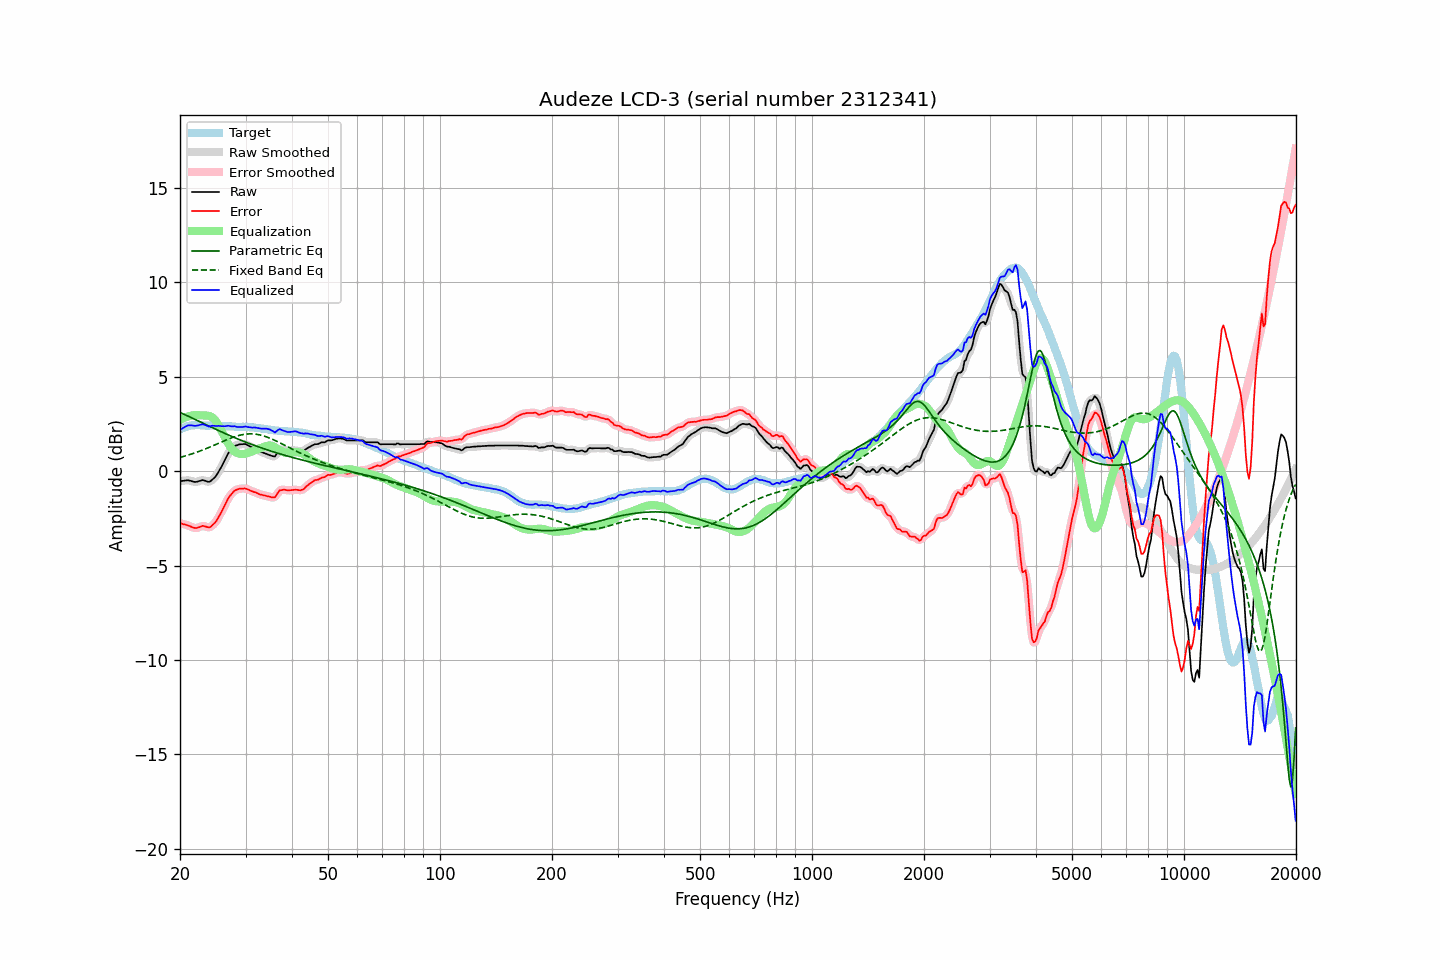

The table this chart was drawn from, first rows:
frequency, raw, error, smoothed, error_smoothed, equalization, parametric_eq, fixed_band_eq, equalized_raw, equalized_smoothed, target
20.00, -0.53, -2.75, -0.53, -2.75, 2.71, 3.11, 0.73, 2.19, 2.18, 2.22
20.20, -0.52, -2.78, -0.51, -2.77, 2.76, 3.07, 0.76, 2.24, 2.25, 2.26
20.40, -0.51, -2.80, -0.50, -2.80, 2.81, 3.03, 0.78, 2.30, 2.30, 2.30
20.61, -0.50, -2.81, -0.49, -2.82, 2.84, 3.00, 0.80, 2.35, 2.35, 2.32
20.81, -0.49, -2.84, -0.49, -2.84, 2.88, 2.96, 0.83, 2.39, 2.39, 2.36
21.02, -0.48, -2.87, -0.48, -2.87, 2.90, 2.92, 0.85, 2.43, 2.42, 2.40
21.23, -0.50, -2.90, -0.50, -2.91, 2.93, 2.88, 0.88, 2.43, 2.43, 2.41
21.44, -0.52, -2.94, -0.52, -2.95, 2.95, 2.84, 0.91, 2.43, 2.43, 2.43
21.66, -0.55, -2.98, -0.55, -2.98, 2.96, 2.80, 0.94, 2.42, 2.42, 2.44
21.87, -0.57, -3.00, -0.56, -3.00, 2.97, 2.76, 0.97, 2.41, 2.41, 2.44
22.09, -0.57, -3.01, -0.56, -3.01, 2.97, 2.72, 0.99, 2.41, 2.41, 2.45
22.31, -0.55, -2.99, -0.55, -2.99, 2.97, 2.68, 1.03, 2.42, 2.42, 2.45
22.54, -0.52, -2.96, -0.52, -2.96, 2.97, 2.64, 1.06, 2.45, 2.45, 2.45
22.76, -0.50, -2.93, -0.49, -2.93, 2.96, 2.60, 1.09, 2.47, 2.47, 2.43
22.99, -0.47, -2.89, -0.48, -2.91, 2.96, 2.56, 1.12, 2.49, 2.48, 2.42
23.22, -0.49, -2.91, -0.49, -2.91, 2.96, 2.52, 1.16, 2.47, 2.47, 2.42
23.45, -0.52, -2.93, -0.52, -2.93, 2.95, 2.48, 1.19, 2.44, 2.43, 2.41
23.69, -0.55, -2.96, -0.55, -2.96, 2.95, 2.43, 1.22, 2.40, 2.40, 2.41
23.92, -0.57, -2.98, -0.55, -2.97, 2.93, 2.39, 1.26, 2.37, 2.38, 2.41
24.16, -0.53, -2.95, -0.52, -2.94, 2.91, 2.35, 1.30, 2.38, 2.39, 2.42
24.40, -0.45, -2.87, -0.46, -2.88, 2.86, 2.31, 1.33, 2.41, 2.40, 2.42
24.65, -0.38, -2.79, -0.38, -2.80, 2.79, 2.27, 1.37, 2.41, 2.41, 2.41
24.89, -0.29, -2.71, -0.28, -2.70, 2.69, 2.23, 1.41, 2.40, 2.41, 2.41
25.14, -0.17, -2.59, -0.17, -2.58, 2.57, 2.19, 1.44, 2.40, 2.40, 2.41
25.39, -0.02, -2.43, -0.03, -2.44, 2.43, 2.15, 1.48, 2.41, 2.40, 2.41
25.65, 0.12, -2.28, 0.12, -2.28, 2.27, 2.12, 1.52, 2.40, 2.39, 2.40
25.91, 0.27, -2.12, 0.28, -2.11, 2.11, 2.08, 1.56, 2.38, 2.39, 2.39
26.16, 0.45, -1.94, 0.44, -1.95, 1.94, 2.04, 1.59, 2.39, 2.38, 2.39
26.43, 0.61, -1.78, 0.62, -1.77, 1.77, 2.00, 1.63, 2.38, 2.39, 2.39
26.69, 0.78, -1.60, 0.79, -1.60, 1.61, 1.96, 1.67, 2.40, 2.40, 2.39
26.96, 0.95, -1.43, 0.94, -1.45, 1.46, 1.92, 1.70, 2.41, 2.40, 2.38
27.23, 1.06, -1.31, 1.06, -1.31, 1.33, 1.89, 1.73, 2.39, 2.39, 2.38
27.50, 1.16, -1.21, 1.17, -1.20, 1.21, 1.85, 1.77, 2.38, 2.39, 2.38
27.77, 1.25, -1.11, 1.26, -1.11, 1.12, 1.81, 1.80, 2.37, 2.38, 2.36
28.05, 1.34, -1.02, 1.32, -1.04, 1.05, 1.78, 1.83, 2.39, 2.37, 2.36
28.33, 1.36, -0.99, 1.37, -0.98, 0.99, 1.74, 1.85, 2.35, 2.36, 2.35
28.62, 1.39, -0.96, 1.40, -0.95, 0.95, 1.71, 1.88, 2.34, 2.35, 2.35
28.90, 1.42, -0.93, 1.42, -0.94, 0.92, 1.67, 1.90, 2.35, 2.34, 2.35
29.19, 1.43, -0.92, 1.43, -0.92, 0.91, 1.64, 1.92, 2.34, 2.34, 2.35
29.48, 1.43, -0.93, 1.44, -0.91, 0.91, 1.60, 1.94, 2.34, 2.35, 2.36
29.78, 1.44, -0.91, 1.44, -0.91, 0.92, 1.57, 1.95, 2.36, 2.36, 2.35
30.08, 1.43, -0.92, 1.42, -0.93, 0.94, 1.54, 1.97, 2.37, 2.36, 2.36
30.38, 1.38, -0.95, 1.39, -0.95, 0.96, 1.50, 1.97, 2.34, 2.35, 2.34
30.68, 1.34, -0.99, 1.34, -0.99, 0.99, 1.47, 1.98, 2.33, 2.33, 2.34
30.99, 1.29, -1.03, 1.30, -1.03, 1.02, 1.44, 1.98, 2.31, 2.32, 2.32
31.30, 1.25, -1.07, 1.26, -1.07, 1.06, 1.41, 1.98, 2.31, 2.31, 2.32
31.61, 1.22, -1.10, 1.22, -1.09, 1.09, 1.38, 1.97, 2.32, 2.31, 2.32
31.93, 1.18, -1.12, 1.18, -1.13, 1.13, 1.35, 1.96, 2.31, 2.31, 2.30
32.24, 1.13, -1.16, 1.13, -1.16, 1.16, 1.31, 1.95, 2.30, 2.30, 2.29
32.57, 1.08, -1.20, 1.09, -1.20, 1.19, 1.28, 1.94, 2.28, 2.28, 2.29
32.89, 1.04, -1.23, 1.04, -1.23, 1.22, 1.25, 1.92, 2.26, 2.26, 2.28
33.22, 1.00, -1.25, 1.00, -1.26, 1.25, 1.23, 1.90, 2.25, 2.25, 2.25
33.55, 0.97, -1.28, 0.97, -1.27, 1.28, 1.20, 1.87, 2.25, 2.25, 2.25
33.89, 0.94, -1.29, 0.94, -1.29, 1.31, 1.17, 1.84, 2.25, 2.25, 2.23
34.23, 0.91, -1.32, 0.91, -1.31, 1.34, 1.14, 1.81, 2.25, 2.25, 2.23
34.57, 0.87, -1.33, 0.88, -1.34, 1.36, 1.11, 1.78, 2.23, 2.24, 2.21
34.92, 0.84, -1.35, 0.84, -1.36, 1.36, 1.08, 1.75, 2.21, 2.21, 2.20
35.27, 0.81, -1.38, 0.80, -1.38, 1.35, 1.06, 1.71, 2.16, 2.15, 2.19
35.62, 0.79, -1.38, 0.79, -1.39, 1.32, 1.03, 1.68, 2.11, 2.10, 2.17
35.97, 0.77, -1.39, 0.82, -1.35, 1.27, 1.00, 1.64, 2.05, 2.09, 2.16
... 635 more rows
